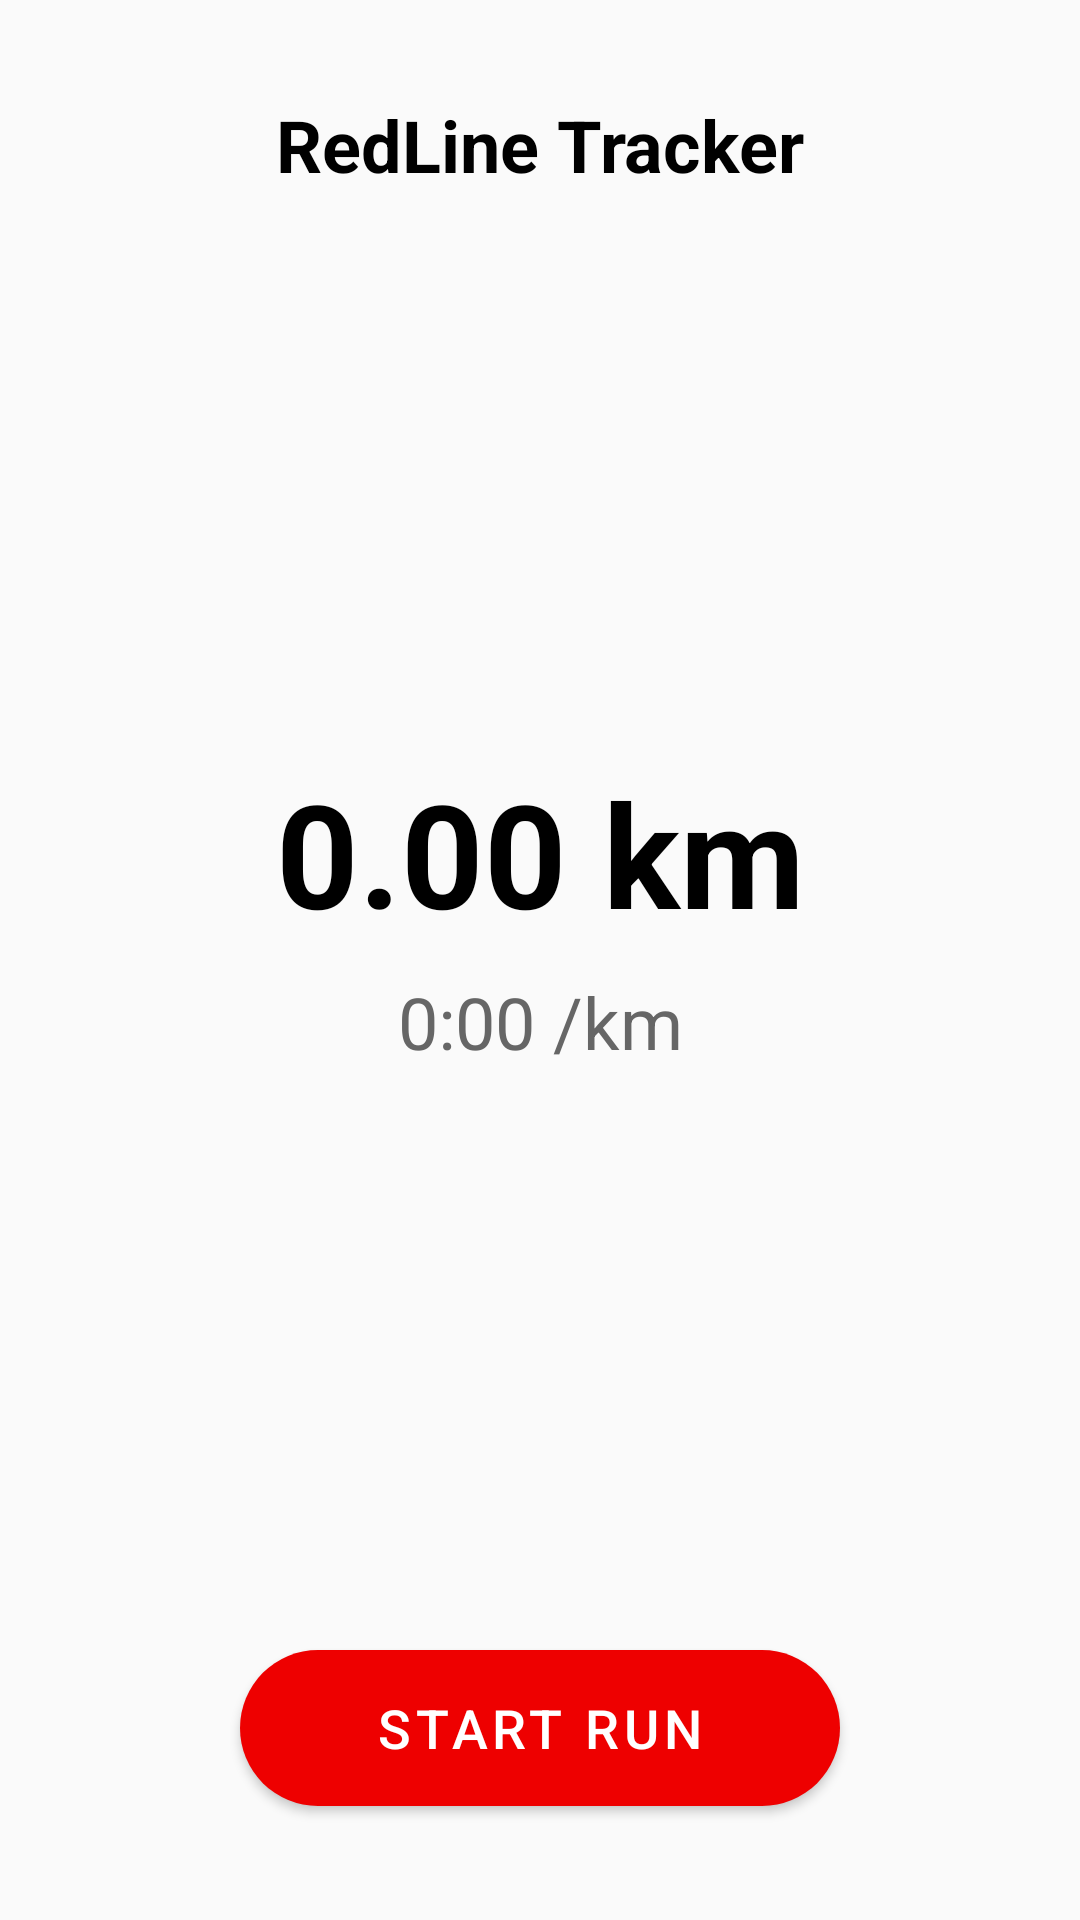

Layout XML and referenced resources for this Android screen:
<!-- AndroidManifest.xml: application theme Theme.RedLine -->
<!-- res/layout/fragment_run.xml -->
<?xml version="1.0" encoding="utf-8"?>
<androidx.constraintlayout.widget.ConstraintLayout xmlns:android="http://schemas.android.com/apk/res/android"
    xmlns:app="http://schemas.android.com/apk/res-auto"
    android:layout_width="match_parent"
    android:layout_height="match_parent"
    android:background="#FAFAFA">

    <TextView
        android:id="@+id/tvTitle"
        android:layout_width="wrap_content"
        android:layout_height="wrap_content"
        android:layout_marginTop="32dp"
        android:text="RedLine Tracker"
        android:textColor="#000000"
        android:textSize="24sp"
        android:textStyle="bold"
        app:layout_constraintEnd_toEndOf="parent"
        app:layout_constraintStart_toStartOf="parent"
        app:layout_constraintTop_toTopOf="parent" />

    <TextView
        android:id="@+id/tvDistance"
        android:layout_width="wrap_content"
        android:layout_height="wrap_content"
        android:text="0.00 km"
        android:textColor="#000000"
        android:textSize="48sp"
        android:textStyle="bold"
        app:layout_constraintBottom_toTopOf="@+id/tvPace"
        app:layout_constraintEnd_toEndOf="parent"
        app:layout_constraintStart_toStartOf="parent"
        app:layout_constraintTop_toBottomOf="@+id/tvTitle"
        app:layout_constraintVertical_chainStyle="packed" />

    <TextView
        android:id="@+id/tvPace"
        android:layout_width="wrap_content"
        android:layout_height="wrap_content"
        android:layout_marginTop="8dp"
        android:text="0:00 /km"
        android:textColor="#666666"
        android:textSize="24sp"
        app:layout_constraintBottom_toTopOf="@+id/btnToggleTracking"
        app:layout_constraintEnd_toEndOf="parent"
        app:layout_constraintStart_toStartOf="parent"
        app:layout_constraintTop_toBottomOf="@+id/tvDistance" />

    <com.google.android.material.button.MaterialButton
        android:id="@+id/btnToggleTracking"
        android:layout_width="200dp"
        android:layout_height="64dp"
        android:layout_marginBottom="32dp"
        android:text="Start Run"
        android:textSize="18sp"
        app:backgroundTint="#EE0000"
        app:cornerRadius="32dp"
        app:layout_constraintBottom_toBottomOf="parent"
        app:layout_constraintEnd_toEndOf="parent"
        app:layout_constraintStart_toStartOf="parent" />

</androidx.constraintlayout.widget.ConstraintLayout>
<!-- resources referenced by this layout -->
<resources>
  <style name="Theme.RedLine" parent="Theme.MaterialComponents.Light.NoActionBar">
          <item name="colorPrimary">#EE0000</item>
          <item name="colorPrimaryVariant">#AA0000</item>
          <item name="colorOnPrimary">@color/white</item>
          <item name="colorSecondary">#000000</item>
          <item name="colorSecondaryVariant">#333333</item>
          <item name="colorOnSecondary">@color/white</item>
          <item name="android:statusBarColor">#ffffff</item>
          <item name="android:windowLightStatusBar">true</item>
          <item name="android:windowBackground">#ffffff</item>
      </style>
  <!-- not gathered from this repository: default colours our renderer supplied (Android Studio template values) -->
  <color name="white">#FFFFFFFF</color>
</resources>
